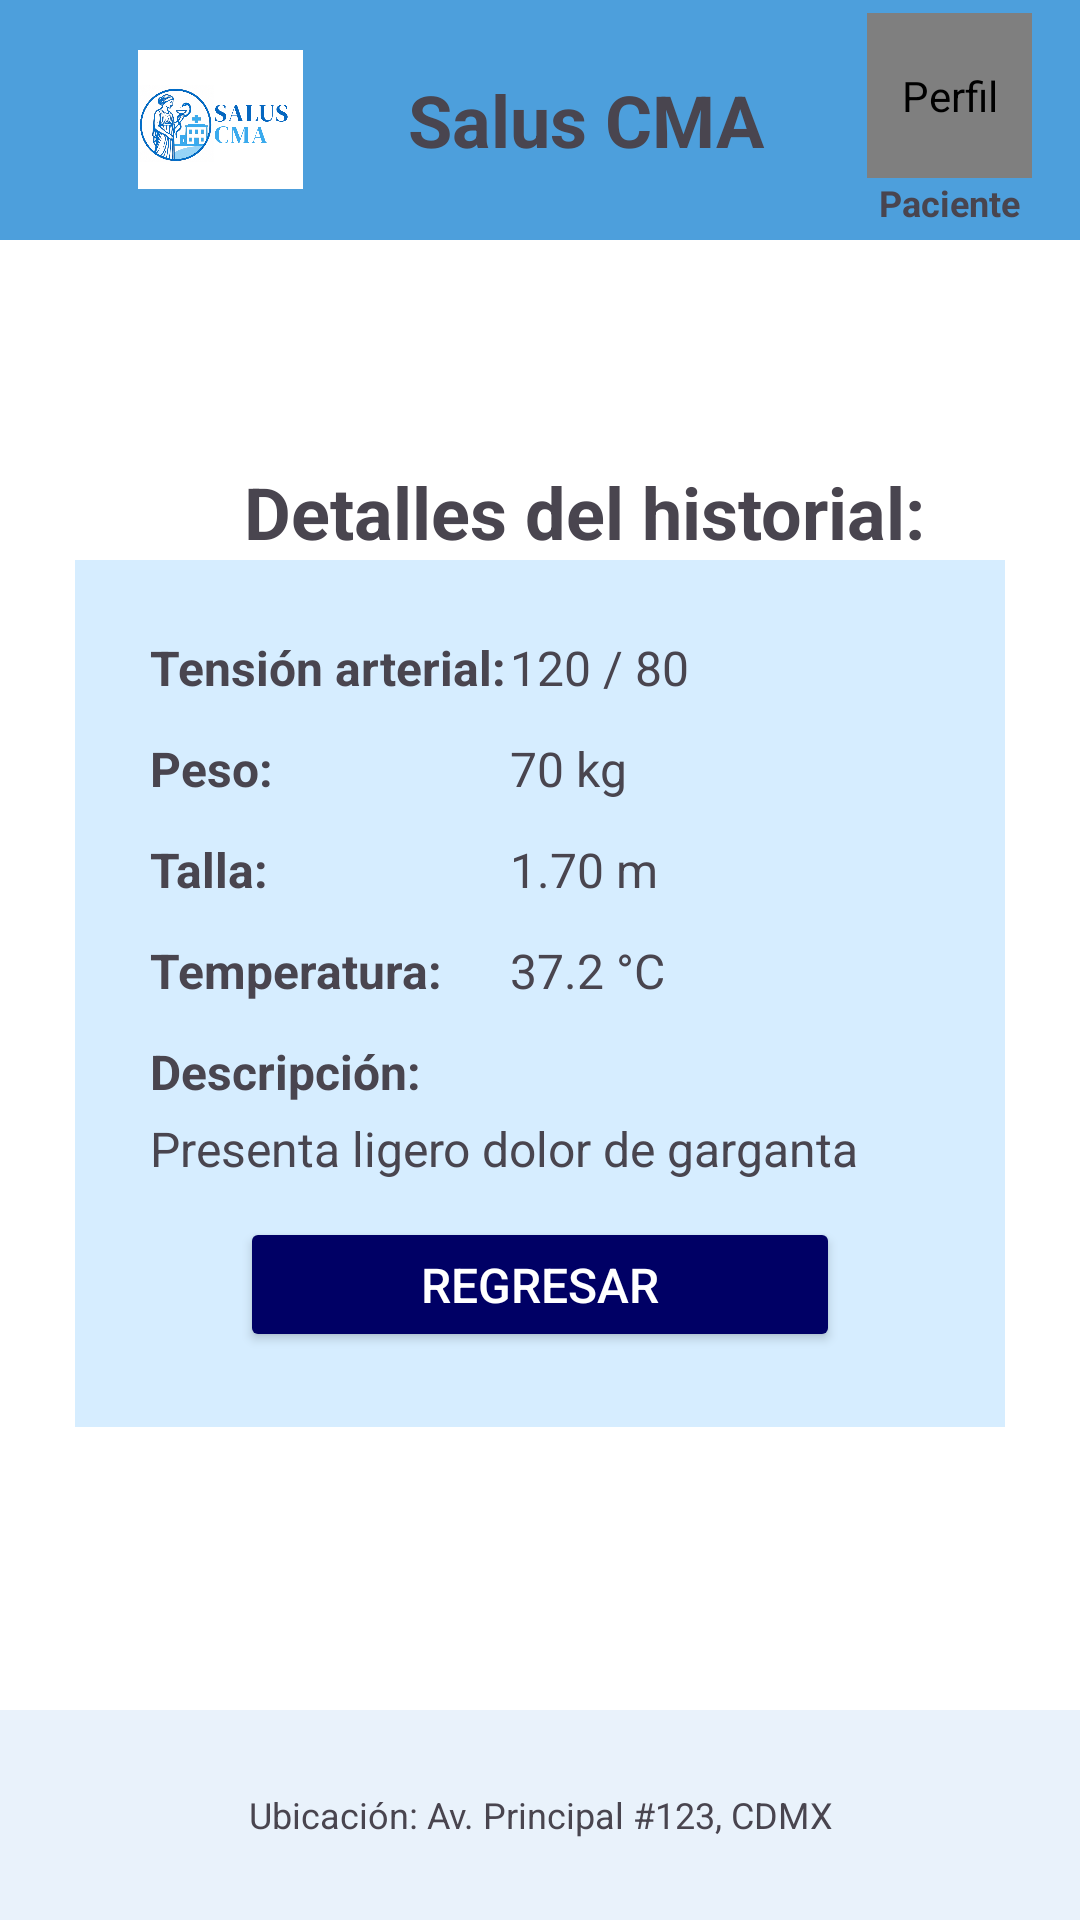

Here is an Android app screen rendered from its layout file. Give the layout XML and the strings, colors and styles it references.
<!-- AndroidManifest.xml: application theme Theme.Salus -->
<!-- res/layout/activity_vista_historial_paciente.xml -->
<?xml version="1.0" encoding="utf-8"?>
<androidx.constraintlayout.widget.ConstraintLayout xmlns:android="http://schemas.android.com/apk/res/android"
    android:layout_width="match_parent"
    android:layout_height="match_parent"
    android:id="@+id/vista_historial_medico"
    xmlns:app="http://schemas.android.com/apk/res-auto"
    xmlns:tools="http://schemas.android.com/tools">

    <LinearLayout
        android:id="@+id/header"
        android:layout_width="match_parent"
        android:layout_height="80dp"
        android:orientation="horizontal"
        android:gravity="center_vertical"
        android:paddingStart="16dp"
        android:paddingEnd="16dp"
        app:layout_constraintTop_toTopOf="parent"
        android:background="#4D9FDC">
        <ImageView
            android:id="@+id/Regresarr"
            android:layout_width="30dp"
            android:layout_height="30dp"
            android:src="@drawable/regresar"
            android:contentDescription=" Regresar"
            app:tint="@android:color/black"
            android:clickable="true"
            android:focusable="true"/>
        <ImageView
            android:id="@+id/logoEmpresa"
            android:layout_width="55dp"
            android:layout_height="55dp"
            android:src="@drawable/logo_oficial"
            android:contentDescription="Logo empresa"/>

        <TextView
            android:id="@+id/txtTitulo"
            android:layout_width="0dp"
            android:layout_height="wrap_content"
            android:layout_marginStart="15dp"
            android:layout_marginEnd="15dp"
            android:layout_weight="1"
            android:textAlignment="center"
            android:text="Salus CMA"
            android:textSize="24sp"
            android:textStyle="bold" />
        <LinearLayout
            android:layout_width="wrap_content"
            android:layout_height="wrap_content"
            android:orientation="vertical"
            android:gravity="center_horizontal">
            <de.hdodenhof.circleimageview.CircleImageView
                android:id="@+id/perfil"
                android:layout_width="55dp"
                android:layout_height="55dp"
                android:contentDescription="Perfil"
                android:src="@drawable/perfil" />
            <TextView
                android:id="@+id/txtNombreUsuario"
                android:layout_width="wrap_content"
                android:layout_height="wrap_content"
                android:text="Paciente"
                android:textSize="12sp"
                android:textStyle="bold"/>
        </LinearLayout>
    </LinearLayout>
    <ProgressBar
        android:id="@+id/progressBar"
        style="?android:attr/progressBarStyleLarge"
        android:layout_width="wrap_content"
        android:layout_height="wrap_content"
        android:visibility="gone"
        app:layout_constraintTop_toTopOf="parent"
        app:layout_constraintBottom_toBottomOf="parent"
        app:layout_constraintStart_toStartOf="parent"
        app:layout_constraintEnd_toEndOf="parent"
        android:elevation="10dp"
        android:translationZ="10dp"/>
    <ScrollView
        android:layout_width="match_parent"
        android:layout_height="0dp"
        android:fillViewport="true"
        app:layout_constraintTop_toBottomOf="@id/header"
        app:layout_constraintBottom_toTopOf="@id/footer">
        <LinearLayout
            android:id="@+id/DETALLE"
            android:layout_width="match_parent"
            android:layout_height="wrap_content"
            android:gravity="center"
            android:orientation="vertical"
            android:padding="25dp"
            android:background="@color/white">
            <TextView
                android:id="@+id/Detalles"
                android:layout_width="wrap_content"
                android:layout_height="wrap_content"
                android:text="Detalles del historial:"
                android:textSize="24sp"
                android:textStyle="bold"
                android:layout_marginStart="15dp"/>
            <LinearLayout
                android:id="@+id/frmDetalleHistorialPaciente"
                android:layout_width="match_parent"
                android:layout_height="wrap_content"
                android:gravity="center"
                android:orientation="vertical"
                android:padding="25dp"
                android:background="#d6edff"
                android:layout_marginBottom="20dp">
                <LinearLayout
                    android:layout_width="match_parent"
                    android:layout_height="wrap_content"
                    android:orientation="horizontal"
                    android:layout_marginBottom="12dp">
                    <TextView
                        android:layout_width="120dp"
                        android:layout_height="wrap_content"
                        android:text="Tensión arterial:"
                        android:textSize="16sp"
                        android:textStyle="bold"/>
                    <TextView
                        android:id="@+id/txtTArterial"
                        android:layout_width="wrap_content"
                        android:layout_height="wrap_content"
                        android:text="120 / 80"
                        android:textSize="16sp"/>
                </LinearLayout>
                <LinearLayout
                    android:layout_width="match_parent"
                    android:layout_height="wrap_content"
                    android:orientation="horizontal"
                    android:layout_marginBottom="12dp">
                    <TextView
                        android:layout_width="120dp"
                        android:layout_height="wrap_content"
                        android:text="Peso:"
                        android:textSize="16sp"
                        android:textStyle="bold"/>
                    <TextView
                        android:id="@+id/txtPeso"
                        android:layout_width="wrap_content"
                        android:layout_height="wrap_content"
                        android:text="70 kg"
                        android:textSize="16sp"/>
                </LinearLayout>
                <LinearLayout
                    android:layout_width="match_parent"
                    android:layout_height="wrap_content"
                    android:orientation="horizontal"
                    android:layout_marginBottom="12dp">
                    <TextView
                        android:layout_width="120dp"
                        android:layout_height="wrap_content"
                        android:text="Talla:"
                        android:textSize="16sp"
                        android:textStyle="bold"/>
                    <TextView
                        android:id="@+id/txtTalla"
                        android:layout_width="wrap_content"
                        android:layout_height="wrap_content"
                        android:text="1.70 m"
                        android:textSize="16sp"/>
                </LinearLayout>
                <LinearLayout
                    android:layout_width="match_parent"
                    android:layout_height="wrap_content"
                    android:orientation="horizontal"
                    android:layout_marginBottom="12dp">
                    <TextView
                        android:layout_width="120dp"
                        android:layout_height="wrap_content"
                        android:text="Temperatura:"
                        android:textSize="16sp"
                        android:textStyle="bold"/>
                    <TextView
                        android:id="@+id/txtTemperatura"
                        android:layout_width="wrap_content"
                        android:layout_height="wrap_content"
                        android:text="37.2 °C"
                        android:textSize="16sp"/>
                </LinearLayout>
                <LinearLayout
                    android:layout_width="match_parent"
                    android:layout_height="wrap_content"
                    android:orientation="vertical"
                    android:layout_marginBottom="12dp">
                    <TextView
                        android:layout_width="wrap_content"
                        android:layout_height="wrap_content"
                        android:text="Descripción:"
                        android:textSize="16sp"
                        android:textStyle="bold"/>
                    <TextView
                        android:id="@+id/txtDescripcion"
                        android:layout_width="match_parent"
                        android:layout_height="wrap_content"
                        android:text="Presenta ligero dolor de garganta"
                        android:textSize="16sp"
                        android:layout_marginTop="4dp"/>
                </LinearLayout>
                <Button
                    android:id="@+id/btnRegresar"
                    style="@style/AppButtonStyle"
                    android:text="Regresar"/>

            </LinearLayout>
        </LinearLayout>

    </ScrollView>

    <LinearLayout
        android:id="@+id/footer"
        android:layout_width="match_parent"
        android:layout_height="70dp"
        android:orientation="vertical"
        android:padding="10dp"
        android:gravity="center"
        app:layout_constraintBottom_toBottomOf="parent"
        android:background="#E9F2FB">
        <TextView
            android:id="@+id/txtUbicacion"
            android:layout_width="wrap_content"
            android:layout_height="wrap_content"
            android:text="Ubicación: Av. Principal #123, CDMX"
            android:textSize="12sp"
            android:textAlignment="center" />

    </LinearLayout>
</androidx.constraintlayout.widget.ConstraintLayout>
<!-- resources referenced by this layout -->
<resources>
  <!-- drawable logo_oficial: png bitmap (drawable, 301319 bytes) -->
  <style name="AppButtonStyle">
          <item name="android:layout_width">200dp</item>
          <item name="android:layout_height">45dp</item>
          <item name="android:textSize">16sp</item>
          <item name="android:padding">6dp</item>
          <item name="android:gravity">center</item>
          <item name="android:backgroundTint">#000065</item>
          <item name="android:textColor">#FFFFFF</item>
      </style>
  <style name="Theme.Salus" parent="Base.Theme.Salus" />
  <style name="Base.Theme.Salus" parent="Theme.Material3.DayNight.NoActionBar">
          
          
      </style>
  <!-- not gathered from this repository: default colours our renderer supplied (Android Studio template values) -->
  <color name="white">#FFFFFFFF</color>
</resources>
